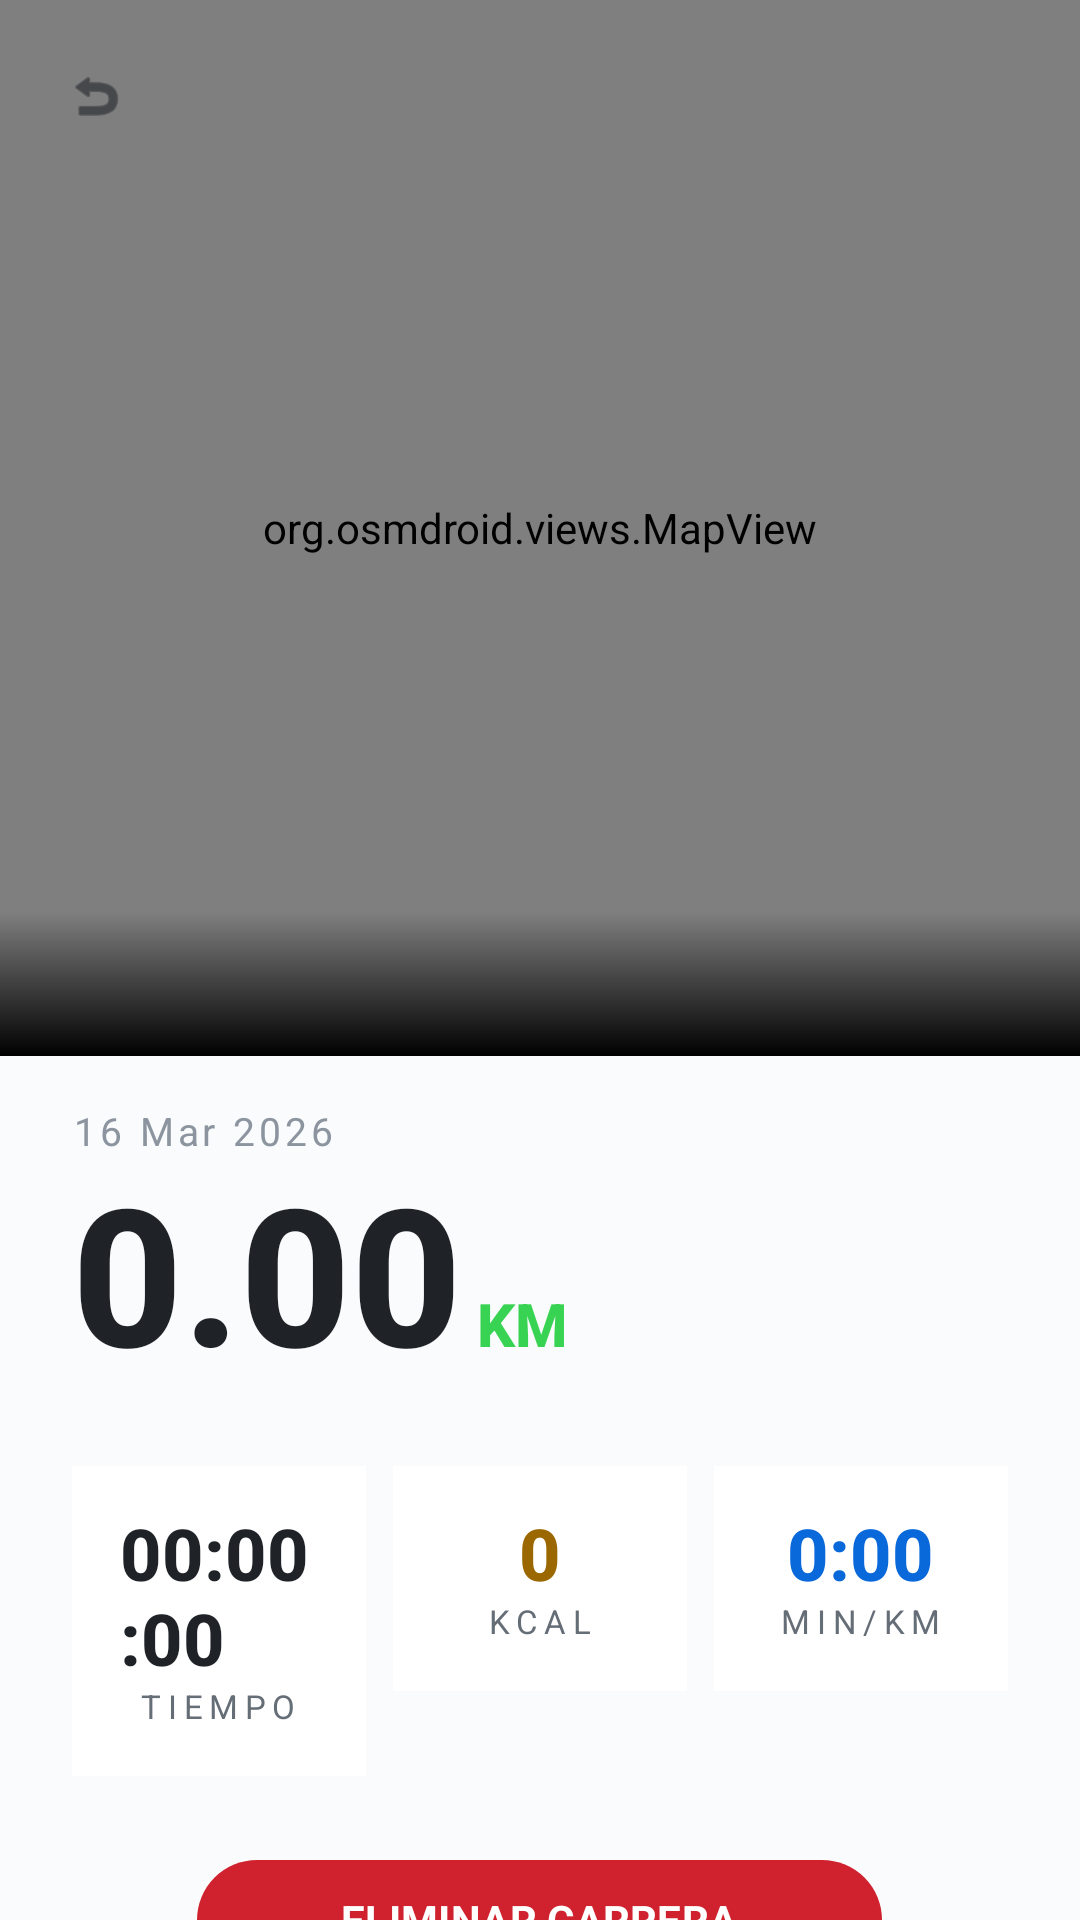

Reconstruct the res/layout file that produces this screen, plus the resources it refers to.
<!-- AndroidManifest.xml: application theme Theme.RunnerApp -->
<!-- res/layout/activity_run_detail.xml -->
<?xml version="1.0" encoding="utf-8"?>
<androidx.constraintlayout.widget.ConstraintLayout
    xmlns:android="http://schemas.android.com/apk/res/android"
    xmlns:app="http://schemas.android.com/apk/res-auto"
    xmlns:tools="http://schemas.android.com/tools"
    android:layout_width="match_parent"
    android:layout_height="match_parent">

    
    <org.osmdroid.views.MapView
        android:id="@+id/mapView"
        android:layout_width="0dp"
        android:layout_height="0dp"
        app:layout_constraintTop_toTopOf="parent"
        app:layout_constraintStart_toStartOf="parent"
        app:layout_constraintEnd_toEndOf="parent"
        app:layout_constraintHeight_percent="0.55" />

    
    <View
        android:layout_width="0dp"
        android:layout_height="48dp"
        android:background="@drawable/gradient_black_top"
        app:layout_constraintBottom_toBottomOf="@id/mapView"
        app:layout_constraintStart_toStartOf="parent"
        app:layout_constraintEnd_toEndOf="parent" />

    
    <com.google.android.material.button.MaterialButton
        android:id="@+id/btnBack"
        style="@style/Widget.Material3.Button.IconButton"
        android:layout_width="48dp"
        android:layout_height="48dp"
        android:contentDescription="@string/cd_back"
        app:icon="@android:drawable/ic_menu_revert"
        app:iconTint="@color/text_primary"
        app:layout_constraintTop_toTopOf="parent"
        app:layout_constraintStart_toStartOf="parent"
        android:layout_margin="8dp" />

    
    <LinearLayout
        android:layout_width="0dp"
        android:layout_height="0dp"
        android:orientation="vertical"
        android:paddingHorizontal="24dp"
        android:paddingTop="16dp"
        app:layout_constraintTop_toBottomOf="@id/mapView"
        app:layout_constraintBottom_toBottomOf="parent"
        app:layout_constraintStart_toStartOf="parent"
        app:layout_constraintEnd_toEndOf="parent">

        
        <TextView
            android:id="@+id/tvDate"
            android:layout_width="wrap_content"
            android:layout_height="wrap_content"
            android:text="@string/default_date"
            android:textSize="13sp"
            android:textColor="@color/text_tertiary"
            android:letterSpacing="0.1" />

        
        <LinearLayout
            android:layout_width="wrap_content"
            android:layout_height="wrap_content"
            android:orientation="horizontal"
                android:baselineAligned="false"
            android:gravity="bottom"
            android:layout_marginTop="4dp">

            <TextView
                android:id="@+id/tvKm"
                android:layout_width="wrap_content"
                android:layout_height="wrap_content"
                android:text="@string/default_km"
                android:textSize="64sp"
                android:textColor="@color/text_primary"
                android:fontFamily="sans-serif-medium"
                android:textStyle="bold"
                android:includeFontPadding="false" />

            <TextView
                android:layout_width="wrap_content"
                android:layout_height="wrap_content"
                android:text="@string/label_km_suffix"
                android:textSize="20sp"
                android:textColor="@color/accent"
                android:fontFamily="sans-serif-medium"
                android:textStyle="bold"
                android:layout_marginBottom="10dp" />
        </LinearLayout>

        
        <LinearLayout
            android:layout_width="match_parent"
            android:layout_height="wrap_content"
            android:orientation="horizontal"
                android:baselineAligned="false"
            android:layout_marginTop="24dp">

            
            <LinearLayout
                android:layout_width="0dp"
                android:layout_height="wrap_content"
                android:layout_weight="1"
                android:orientation="vertical"
                android:gravity="center"
                android:background="@color/surface"
                android:padding="16dp"
                android:layout_marginEnd="6dp">

                <TextView
                    android:id="@+id/tvDuration"
                    android:layout_width="wrap_content"
                    android:layout_height="wrap_content"
                    android:text="@string/default_duration"
                    android:textSize="24sp"
                    android:textColor="@color/text_primary"
                    android:fontFamily="sans-serif-medium"
                    android:textStyle="bold"
                    android:includeFontPadding="false" />

                <TextView
                    android:layout_width="wrap_content"
                    android:layout_height="wrap_content"
                    android:text="@string/label_time"
                    android:textSize="11sp"
                    android:textColor="@color/text_secondary"
                    android:letterSpacing="0.2" />
            </LinearLayout>

            
            <LinearLayout
                android:layout_width="0dp"
                android:layout_height="wrap_content"
                android:layout_weight="1"
                android:orientation="vertical"
                android:gravity="center"
                android:background="@color/surface"
                android:padding="16dp"
                android:layout_marginHorizontal="3dp">

                <TextView
                    android:id="@+id/tvCalories"
                    android:layout_width="wrap_content"
                    android:layout_height="wrap_content"
                    android:text="@string/default_zero"
                    android:textSize="24sp"
                    android:textColor="@color/orange"
                    android:fontFamily="sans-serif-medium"
                    android:textStyle="bold"
                    android:includeFontPadding="false" />

                <TextView
                    android:layout_width="wrap_content"
                    android:layout_height="wrap_content"
                    android:text="@string/label_kcal"
                    android:textSize="11sp"
                    android:textColor="@color/text_secondary"
                    android:letterSpacing="0.2" />
            </LinearLayout>

            
            <LinearLayout
                android:layout_width="0dp"
                android:layout_height="wrap_content"
                android:layout_weight="1"
                android:orientation="vertical"
                android:gravity="center"
                android:background="@color/surface"
                android:padding="16dp"
                android:layout_marginStart="6dp">

                <TextView
                    android:id="@+id/tvPace"
                    android:layout_width="wrap_content"
                    android:layout_height="wrap_content"
                    android:text="@string/default_pace"
                    android:textSize="24sp"
                    android:textColor="@color/blue"
                    android:fontFamily="sans-serif-medium"
                    android:textStyle="bold"
                    android:includeFontPadding="false" />

                <TextView
                    android:layout_width="wrap_content"
                    android:layout_height="wrap_content"
                    android:text="@string/label_min_km"
                    android:textSize="11sp"
                    android:textColor="@color/text_secondary"
                    android:letterSpacing="0.2" />
            </LinearLayout>

        </LinearLayout>

        
        <ImageView
            android:id="@+id/ivRunPhoto"
            android:layout_width="match_parent"
            android:layout_height="180dp"
            android:scaleType="centerCrop"
            android:visibility="gone"
            android:contentDescription="@string/label_run_photo"
            android:layout_marginTop="16dp" />

        
        <com.google.android.material.button.MaterialButton
            android:id="@+id/btnDelete"
            style="@style/RunnerButton.Red"
            android:layout_width="wrap_content"
            android:layout_height="48dp"
            android:layout_gravity="center"
            android:paddingHorizontal="48dp"
            android:text="@string/btn_delete_run"
            android:layout_marginTop="24dp" />

    </LinearLayout>

</androidx.constraintlayout.widget.ConstraintLayout>
<!-- resources referenced by this layout -->
<resources>
  <color name="accent">#FF39D353</color>
  <color name="blue">@color/cyan</color>
  <color name="orange">@color/amber</color>
  <color name="surface">#FFFFFFFF</color>
  <color name="text_primary">#FF1F2328</color>
  <color name="text_secondary">#FF656D76</color>
  <color name="text_tertiary">#FF8C959F</color>
  <!-- drawable gradient_black_top (drawable) -->
  <?xml version="1.0" encoding="utf-8"?>
  <shape xmlns:android="http://schemas.android.com/apk/res/android">
      <gradient
          android:type="linear"
          android:angle="270"
          android:startColor="@android:color/transparent"
          android:endColor="@color/black" />
  </shape>
  <string name="btn_delete_run">ELIMINAR CARRERA</string>
  <string name="cd_back">Volver</string>
  <string name="default_date">16 Mar 2026</string>
  <string name="default_duration">00:00:00</string>
  <string name="default_km">0.00</string>
  <string name="default_pace">0:00</string>
  <string name="default_zero">0</string>
  <string name="label_kcal">KCAL</string>
  <string name="label_km_suffix">" KM"</string>
  <string name="label_min_km">MIN/KM</string>
  <string name="label_run_photo">Foto de la carrera</string>
  <string name="label_time">TIEMPO</string>
  <style name="RunnerButton.Red" parent="Widget.Material3.Button">
          <item name="backgroundTint">@color/red</item>
          <item name="android:textColor">@color/white</item>
          <item name="android:textStyle">bold</item>
          <item name="android:maxWidth">420dp</item>
          <item name="cornerRadius">20dp</item>
      </style>
  <style name="Theme.RunnerApp" parent="Theme.Material3.DayNight.NoActionBar">
          <item name="colorPrimary">@color/accent</item>
          <item name="colorOnPrimary">@color/accent_on</item>
          <item name="colorPrimaryContainer">@color/accent</item>
          <item name="colorOnPrimaryContainer">@color/accent_on</item>
          <item name="colorSecondary">@color/accent</item>
          <item name="colorOnSecondary">@color/accent_on</item>
          <item name="colorSurface">@color/background</item>
          <item name="colorOnSurface">@color/text_primary</item>
          <item name="colorSurfaceVariant">@color/surface</item>
          <item name="colorOnSurfaceVariant">@color/text_secondary</item>
          <item name="colorError">@color/red</item>
          <item name="colorOnError">@color/white</item>
          <item name="colorOutline">@color/border</item>
          <item name="android:windowBackground">@color/background</item>
          <item name="android:statusBarColor">@color/background</item>
          <item name="android:navigationBarColor">@color/background</item>
          <item name="android:fontFamily">sans-serif</item>
      </style>
  <color name="cyan">#FF0969DA</color>
  <color name="amber">#FF9A6700</color>
  <color name="red">#FFCF222E</color>
  <color name="white">#FFFFFFFF</color>
  <color name="accent_on">#FF0D1117</color>
  <color name="background">#FFFAFBFC</color>
  <color name="border">#FFE1E4E8</color>
  <!-- not gathered from this repository: default colours our renderer supplied (Android Studio template values) -->
  <color name="black">#FF000000</color>
</resources>
